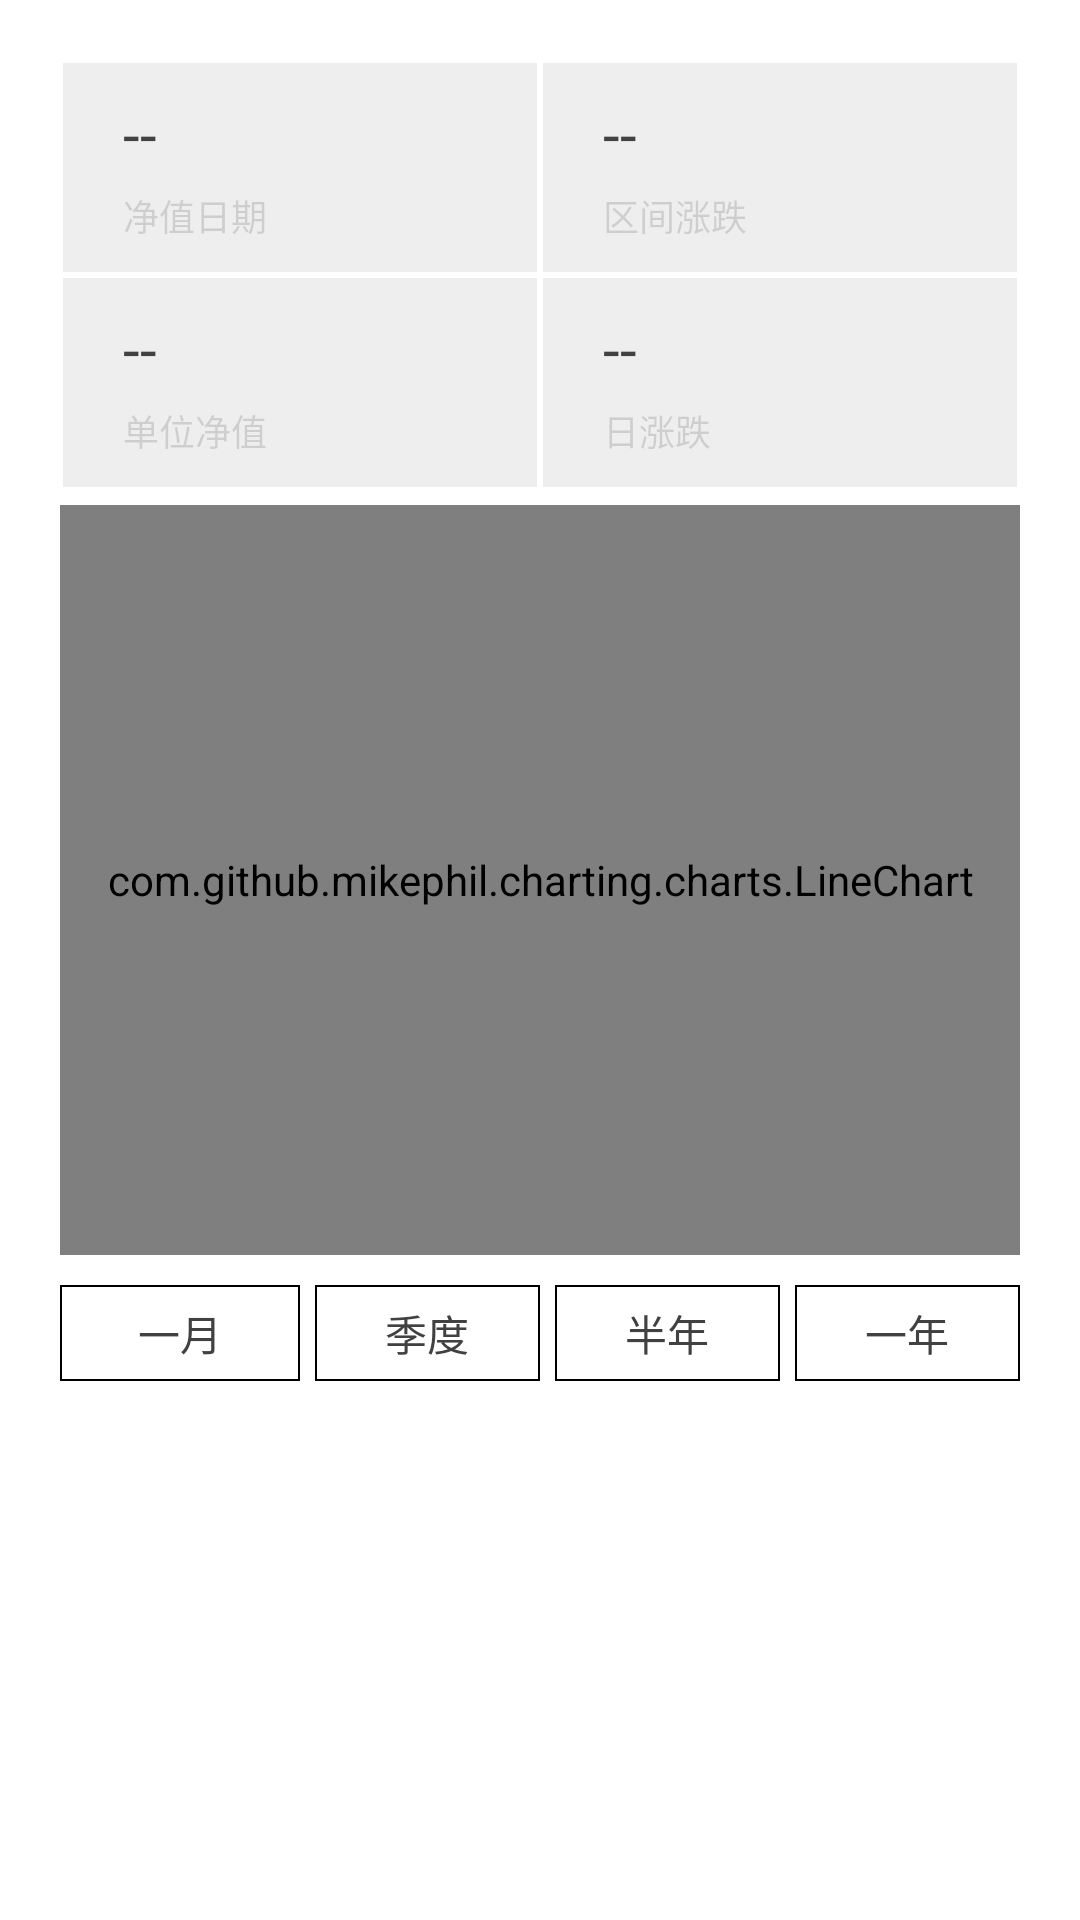

Here is an Android app screen rendered from its layout file. Give the layout XML and the strings, colors and styles it references.
<!-- AndroidManifest.xml: application theme AppTheme_NoActionBar -->
<!-- res/layout/activity_history.xml -->
<?xml version="1.0" encoding="utf-8"?>
<LinearLayout xmlns:android="http://schemas.android.com/apk/res/android"
    android:layout_width="match_parent"
    android:layout_height="match_parent"
    android:background="#FFFFFF"
    android:gravity="center_horizontal"
    android:orientation="vertical"
    android:padding="20dp" >

    <LinearLayout
        android:layout_width="match_parent"
        android:layout_height="wrap_content"
        android:layout_marginBottom="5dp"
        android:background="@color/panel"
        android:orientation="vertical" >

        <LinearLayout
            android:layout_width="match_parent"
            android:layout_height="wrap_content"
            android:baselineAligned="false"
            android:orientation="horizontal" >

            <LinearLayout
                android:layout_width="match_parent"
                android:layout_height="wrap_content"
                android:layout_margin="1dp"
                android:layout_weight="1"
                android:background="@color/panel_sub"
                android:gravity="center_vertical"
                android:orientation="vertical"
                android:paddingBottom="10dp"
                android:paddingLeft="20dp"
                android:paddingTop="10dp" >

                <TextView
                    android:id="@+id/tv_date_value"
                    android:layout_width="wrap_content"
                    android:layout_height="wrap_content"
                    android:text="@string/null_value"
                    android:textColor="@color/val_zero"
                    android:textSize="20sp" />

                <TextView
                    android:layout_width="wrap_content"
                    android:layout_height="wrap_content"
                    android:layout_marginTop="5dp"
                    android:text="@string/label_date"
                    android:textColor="#22000000"
                    android:textSize="12sp" />
            </LinearLayout>

            <LinearLayout
                android:layout_width="match_parent"
                android:layout_height="wrap_content"
                android:layout_margin="1dp"
                android:layout_weight="1"
                android:background="@color/panel_sub"
                android:baselineAligned="false"
                android:gravity="center_vertical"
                android:orientation="vertical"
                android:paddingBottom="10dp"
                android:paddingLeft="20dp"
                android:paddingTop="10dp" >

                <TextView
                    android:id="@+id/tv_range_grow_value"
                    android:layout_width="wrap_content"
                    android:layout_height="wrap_content"
                    android:text="@string/null_value"
                    android:textColor="@color/val_zero"
                    android:textSize="20sp" />

                <TextView
                    android:id="@+id/tv_label_range_grow"
                    android:layout_width="wrap_content"
                    android:layout_height="wrap_content"
                    android:layout_marginTop="5dp"
                    android:text="@string/label_range_grow"
                    android:textColor="#22000000"
                    android:textSize="12sp" />
            </LinearLayout>
        </LinearLayout>

        <LinearLayout
            android:layout_width="match_parent"
            android:layout_height="wrap_content"
            android:baselineAligned="false"
            android:orientation="horizontal" >

            <LinearLayout
                android:layout_width="match_parent"
                android:layout_height="wrap_content"
                android:layout_margin="1dp"
                android:layout_weight="1"
                android:background="@color/panel_sub"
                android:gravity="center_vertical"
                android:orientation="vertical"
                android:paddingBottom="10dp"
                android:paddingLeft="20dp"
                android:paddingTop="10dp" >

                <TextView
                    android:id="@+id/tv_net_value"
                    android:layout_width="wrap_content"
                    android:layout_height="wrap_content"
                    android:text="@string/null_value"
                    android:textColor="@color/val_zero"
                    android:textSize="20sp" />

                <TextView
                    android:layout_width="wrap_content"
                    android:layout_height="wrap_content"
                    android:layout_marginTop="5dp"
                    android:text="@string/label_netValue"
                    android:textColor="#22000000"
                    android:textSize="12sp" />
            </LinearLayout>

            <LinearLayout
                android:layout_width="match_parent"
                android:layout_height="wrap_content"
                android:layout_margin="1dp"
                android:layout_weight="1"
                android:background="@color/panel_sub"
                android:gravity="center_vertical"
                android:orientation="vertical"
                android:paddingBottom="10dp"
                android:paddingLeft="20dp"
                android:paddingTop="10dp" >

                <TextView
                    android:id="@+id/tv_grow_value"
                    android:layout_width="wrap_content"
                    android:layout_height="wrap_content"
                    android:text="@string/null_value"
                    android:textColor="@color/val_zero"
                    android:textSize="20sp" />

                <TextView
                    android:layout_width="wrap_content"
                    android:layout_height="wrap_content"
                    android:layout_marginTop="5dp"
                    android:text="@string/label_grow"
                    android:textColor="#22000000"
                    android:textSize="12sp" />
            </LinearLayout>
        </LinearLayout>
    </LinearLayout>

    <com.github.mikephil.charting.charts.LineChart
        android:id="@+id/lineChart"
        android:layout_width="match_parent"
        android:layout_height="250dp" />

    <LinearLayout
        android:layout_width="match_parent"
        android:layout_height="wrap_content"
        android:layout_marginTop="10dp"
        android:gravity="center"
        android:orientation="horizontal" >

        <TextView
            android:id="@+id/btn_month"
            android:layout_width="match_parent"
            android:layout_height="32dp"
            android:layout_weight="1"
            android:background="@drawable/selector_btn_check"
            android:gravity="center"
            android:text="@string/btn_month"
            android:textColor="@drawable/selector_color_check" />

        <TextView
            android:id="@+id/btn_season"
            android:layout_width="match_parent"
            android:layout_height="32dp"
            android:layout_marginLeft="5dp"
            android:layout_weight="1"
            android:background="@drawable/selector_btn_check"
            android:gravity="center"
            android:text="@string/btn_season"
            android:textColor="@drawable/selector_color_check" />

        <TextView
            android:id="@+id/btn_half"
            android:layout_width="match_parent"
            android:layout_height="32dp"
            android:layout_marginLeft="5dp"
            android:layout_weight="1"
            android:background="@drawable/selector_btn_check"
            android:gravity="center"
            android:text="@string/btn_half"
            android:textColor="@drawable/selector_color_check" />

        <TextView
            android:id="@+id/btn_year"
            android:layout_width="match_parent"
            android:layout_height="32dp"
            android:layout_marginLeft="5dp"
            android:layout_weight="1"
            android:background="@drawable/selector_btn_check"
            android:gravity="center"
            android:text="@string/btn_year"
            android:textColor="@drawable/selector_color_check" />
    </LinearLayout>

</LinearLayout>
<!-- resources referenced by this layout -->
<resources>
  <color name="panel">#FFFFFF</color>
  <color name="panel_sub">#11000000</color>
  <color name="val_zero">#414141</color>
  <!-- drawable selector_btn_check (drawable) -->
  <?xml version="1.0" encoding="utf-8"?>
  <selector xmlns:android="http://schemas.android.com/apk/res/android">
  
      <item android:drawable="@drawable/shape_bg_selected" android:state_pressed="true"></item>
      <item android:drawable="@drawable/shape_bg_selected" android:state_selected="true"></item>
      <item android:drawable="@drawable/shape_bg_normal"/>
  
  </selector>
  <!-- drawable selector_color_check (drawable) -->
  <?xml version="1.0" encoding="utf-8"?>
  <selector xmlns:android="http://schemas.android.com/apk/res/android">
  
      <item android:state_selected="true" android:color="#FFFFFF"></item>
      <item android:state_pressed="true" android:color="#FFFFFF"/>
      <item android:color="#414141"/>
  
  </selector>
  <string name="btn_half">半年</string>
  <string name="btn_month">一月</string>
  <string name="btn_season">季度</string>
  <string name="btn_year">一年</string>
  <string name="label_date">净值日期</string>
  <string name="label_grow">日涨跌</string>
  <string name="label_netValue">单位净值</string>
  <string name="label_range_grow">区间涨跌</string>
  <string name="null_value">--</string>
  <style name="AppTheme_NoActionBar" parent="AppTheme">
  
          
          <item name="android:windowNoTitle">true</item>
      </style>
  <!-- drawable shape_bg_selected (drawable) -->
  <?xml version="1.0" encoding="utf-8"?>
  <shape xmlns:android="http://schemas.android.com/apk/res/android" >
  
      <solid android:color="#D73333" />
  
      <stroke
          android:width="0.5dp"
          android:color="#D73333" />
  
  </shape>
  <!-- drawable shape_bg_normal (drawable) -->
  <?xml version="1.0" encoding="utf-8"?>
  <shape xmlns:android="http://schemas.android.com/apk/res/android" >
  
      <solid android:color="#FFFFFF" />
  
      <stroke
          android:width="0.5dp"
          android:color="#000000" />
  
  </shape>
  <style name="AppTheme" parent="AppBaseTheme">
          
      </style>
  <style name="AppBaseTheme" parent="Theme.AppCompat.Light">
          
      </style>
</resources>
